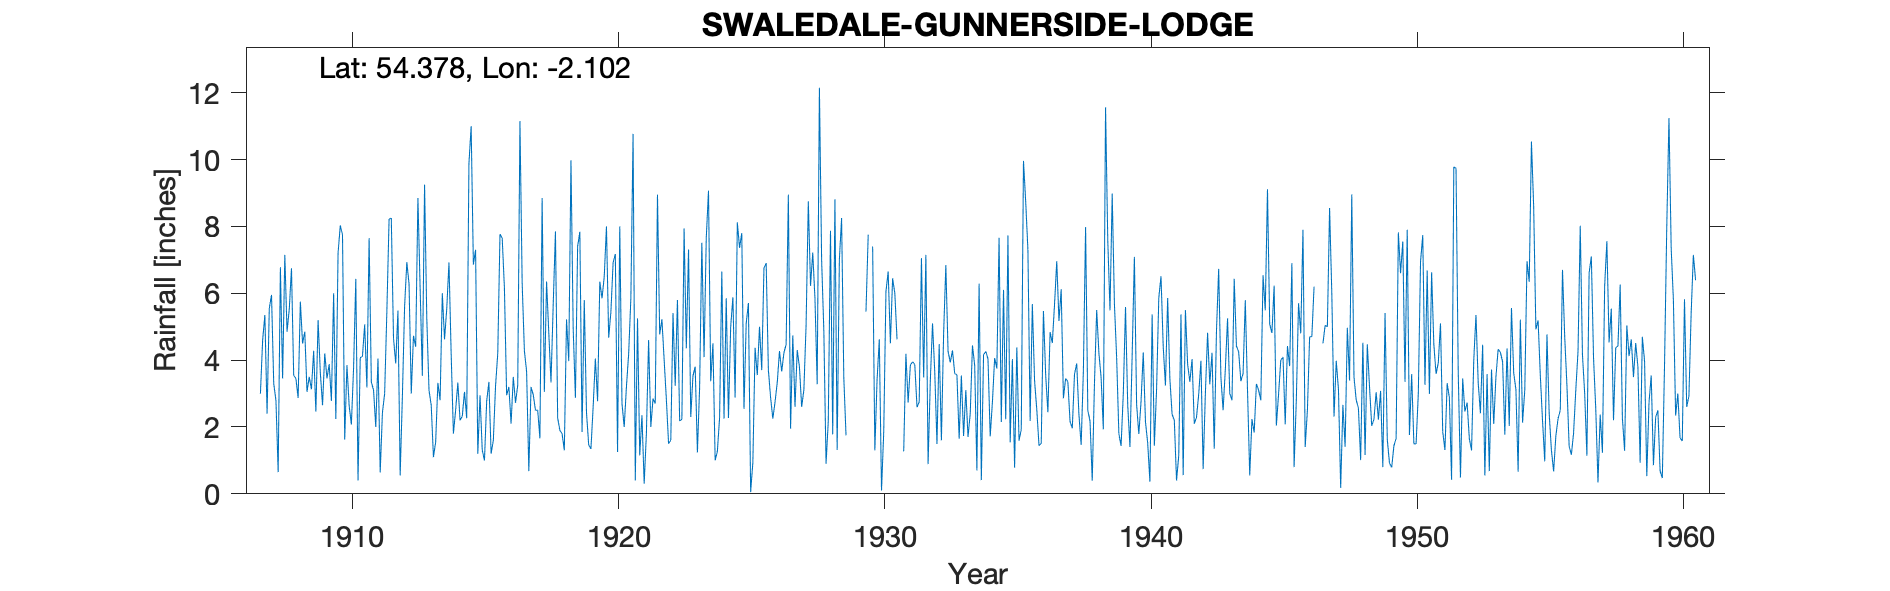

The data file committed next to this chart (first rows):
MUKER GUNNERSIDE LODGE, , , , , , , , , , , , , , , , , , , , , , , 
Grid ref, SD935981, Long, -2.102, Lat, 54.38, Elevation, 900, ft, , , , , , , , , , , , , , , 
Station no, 3440, , , , , , , , , , , , , , , , , , , , , , 
, 1900, 1901, 1902, 1903, 1904, 1905, 1906, 1907, 1908, 1909, 1910, 1911, 1912, 1913, 1914, 1915, 1916, 1917, 1918, 1919, 1920, 1921, 1922
January, , , , , , , , 3, 4.85, 4.28, 8.03, 3.18, 4.65, 6.15, 5.54, 6.86, 7.77, 3.66, 5.67, 7.84, 8, 10.77, 4.77
February, , , , , , , , 4.6, 5.52, 2.46, 7.75, 7.65, 3.9, 3.53, 6.92, 7.3, 7.65, 0.68, 7.85, 1.85, 4.67, 0.4, 5.22
March, , , , , , , , 5.35, 6.75, 5.2, 1.62, 3.35, 5.48, 9.25, 4.16, 1.2, 6.15, 3.2, 2.27, 5.8, 5.44, 5.25, 4.02
April, , , , , , , , 2.4, 3.54, 3.63, 3.85, 3.1, 0.55, 5.25, 1.8, 2.95, 2.95, 2.96, 1.9, 2.43, 6.92, 1.15, 2.83
May, , , , , , , , 5.55, 3.45, 2.65, 2.64, 2, 2.92, 3.1, 2.5, 1.31, 3.2, 2.5, 1.8, 1.46, 7.17, 2.35, 1.5
June, , , , , , , , 5.95, 2.87, 4.2, 2.07, 4.05, 5.62, 2.65, 3.33, 1, 2.1, 2.5, 1.3, 1.34, 1.25, 0.3, 1.6
July, , , , , , , , 3.3, 5.75, 3.45, 3.78, 0.64, 6.93, 1.1, 2.2, 2.77, 3.5, 1.66, 5.22, 2.6, 8, 1.8, 5.41
August, , , , , , , , 2.79, 4.5, 3.88, 6.43, 2.43, 6.28, 1.55, 2.32, 3.35, 2.72, 8.85, 3.97, 4.05, 2.7, 4.6, 3.23
September, , , , , , , , 0.65, 4.85, 2.78, 0.4, 3, 3, 3.32, 3.05, 1.2, 3.25, 3.05, 9.98, 2.77, 2, 2, 5.8
October, , , , , , , , 6.78, 3.05, 6, 4.07, 5.45, 4.73, 2.8, 2.26, 1.6, 11.15, 6.35, 4.95, 6.35, 3.2, 2.85, 2.18
November, , , , , , , , 3.45, 3.5, 2.24, 4.11, 8.22, 4.4, 6, 9.88, 3.23, 6.3, 4.82, 2.87, 5.85, 4.18, 2.7, 2.23
December, , , , , , , , 7.15, 3.13, 7.2, 5.07, 8.25, 8.85, 4.62, 11, 4.21, 4.28, 3.33, 7.4, 6.5, 5.85, 8.95, 7.94
Total, , , , , , , , 50.97, 51.76, 47.97, 49.82, 51.32, 57.31, 49.32, 54.96, 36.98, 61.02, 43.56, 55.18, 48.84, 59.38, 43.12, 46.73
1909 May 2.65, , , , , , , , , , , , , , , , , , , , , , , 
1929 gauge interefered with and most mon…, , , , , , , , , , , , , , , , , , , , , , , 
Feb .75, Apr 1.1; May 1.5; Jun .92; July…, , , , , , , , , , , , , , , , , , , , , , , 
1931 Jan, Feb, total estimated and omitt…, , , , , , , , , , , , , , , , , , , , , , , 
1946 Sept 6.2; Oct 2; Nov 8; total 52.6 …, , , , , , , , , , , , , , , , , , , , , , , 
1955 Jan 5.19 mistrans; Feb 3.54, , , , , , , , , , , , , , , , , , , , , , , 
